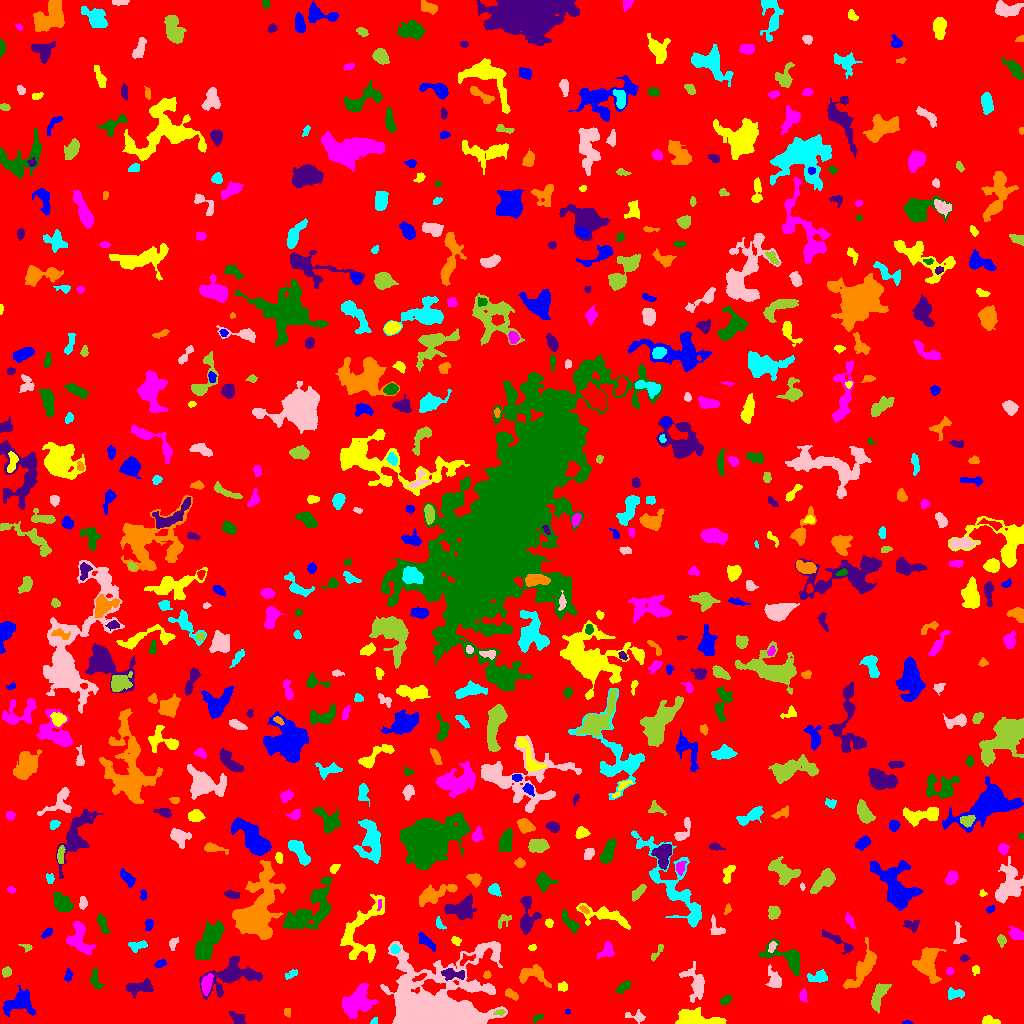

The file beside this chart, header and first rows:
ID, X, Y, A, B, theta, total_flux, mu_max, mu_median, mu_mean, R_fwhm, R_e, R10, R90, x_start, x_end, y_start, y_end, area, greylevel
0, 513.8, 501.9, 296, 294.2, -0.5128, 2036702, 12.0, 2.0, 2.455, 131.7, 252.3, 97.88, 397.5, 0, 1023, 0, 1023, 829663, 2.455
1, 907.1, 0.8333, 2.486, 0.8454, 0.001849, 66.0, 4.0, 2.0, 1.784, 2.646, 1.784, 0.5642, 2.821, 902, 913, 0, 3, 37, 7.784
2, 989.3, 3.03, 4.399, 2.174, -0.1872, 271.0, 3.0, 3.0, 2.203, 5.293, 3.785, 1.693, 5.412, 982, 1000, 0, 8, 123, 7.203
3, 357, 21.21, 8.863, 6.392, 0.7423, 2905, 9.0, 4.0, 4.316, 9.608, 8.759, 3.478, 13.15, 342, 377, 5, 40, 673, 8.316
4, 537.2, 5.647, 3.148, 1.578, 0.4683, 133.0, 4.0, 2.0, 2.015, 3.742, 2.585, 0.9772, 4.029, 533, 543, 0, 9, 66, 7.015
5, 237.9, 5.23, 3.95, 2.382, -0.5525, 456.0, 8.0, 3.0, 3.06, 4.107, 3.656, 1.382, 5.917, 229, 245, 0, 12, 149, 8.06
6, 287.5, 11.34, 2.389, 1.769, -1.48, 122.0, 3.0, 2.0, 2.068, 3.909, 2.646, 1.128, 3.827, 284, 290, 6, 15, 59, 7.068
7, 374.0, 1.679, 1.897, 1.355, 0.5999, 56.0, 3.0, 1.0, 1.244, 2.326, 1.871, 0.5642, 2.985, 370, 377, 0, 6, 45, 8.244
8, 636.8, 6.851, 5.126, 2.32, -0.1841, 282.0, 6.0, 2.0, 2.058, 3.656, 3.432, 1.262, 5.836, 625, 645, 0, 14, 137, 7.058
9, 500.3, 11.06, 2.458, 1.336, 0.03797, 151.0, 6.0, 3.0, 2.397, 3.192, 2.257, 0.7979, 3.523, 493, 505, 8, 14, 63, 13.4
10, 748.8, 19.4, 5.651, 2.903, 1.266, 872.0, 7.0, 3.0, 3.393, 6.18, 5.046, 2.034, 7.797, 740, 757, 8, 30, 257, 8.393
11, 567.5, 11.5, 1.384, 0.866, 0.0, 48.0, 4.0, 2.0, 1.714, 2.257, 1.382, 0.5642, 2.185, 565, 570, 10, 14, 28, 7.714
12, 695.5, 5.323, 13, 3.623, -0.1309, 2473, 10.0, 4.0, 4.946, 8.867, 7.069, 2.821, 11.16, 675, 726, 0, 16, 500, 8.946
13, 803, 27.59, 3.221, 1.866, -1.45, 177.0, 3.0, 2.0, 1.989, 4.26, 3.038, 1.262, 4.72, 799, 807, 21, 35, 89, 6.989
14, 725.9, 24.19, 2.897, 1.382, 0.4662, 124.0, 4.0, 1.0, 1.348, 3.7, 2.523, 0.9772, 3.868, 720, 731, 19, 28, 92, 7.348
15, 140.2, 36.39, 7.359, 3.258, 0.1108, 746.0, 6.0, 2.0, 2.599, 6.676, 5.293, 2.034, 8.215, 126, 153, 25, 45, 287, 7.599
16, 511.4, 28.97, 3.472, 1.833, -0.53, 292.0, 5.0, 3.0, 2.631, 4.222, 3.192, 1.262, 5.015, 505, 518, 23, 35, 111, 10.63
17, 954.8, 29.55, 4.621, 2.579, 0.02356, 368.0, 6.0, 2.0, 2.437, 4.72, 3.949, 1.493, 5.997, 948, 964, 24, 36, 151, 7.437
18, 775.2, 43.07, 4.224, 2.661, -1.185, 474.0, 7.0, 2.0, 2.184, 4.184, 3.785, 1.493, 6.408, 765, 781, 36, 59, 217, 8.184
19, 878.8, 27.84, 7.799, 2.871, 1.178, 991.0, 7.0, 3.0, 3.271, 6.408, 5.499, 2.185, 8.425, 871, 891, 10, 40, 303, 8.271
20, 657.7, 35.75, 2.611, 1.798, 1.498, 161.0, 5.0, 2.0, 2.403, 3.09, 2.585, 0.9772, 3.949, 653, 662, 29, 39, 67, 7.403
21, 19.21, 20.4, 7.955, 5.883, 0.2756, 1813, 8.0, 4.0, 3.761, 9.097, 7.313, 2.706, 11.04, 3, 35, 7, 38, 482, 7.761
22, 562.8, 36.88, 2.467, 2.272, 0.4426, 163.0, 4.0, 2.0, 1.895, 4.107, 2.932, 1.128, 4.618, 558, 567, 32, 42, 86, 6.895
23, 206.4, 38.45, 4.57, 1.975, 1.372, 634.0, 9.0, 3.0, 3.285, 4.297, 3.7, 1.493, 6.155, 201, 213, 28, 50, 193, 12.28
24, 624.5, 37.11, 3.823, 1.84, 0.6079, 220.0, 6.0, 1.0, 1.746, 3.038, 2.985, 0.9772, 5.293, 616, 630, 30, 43, 126, 7.746
25, 452.6, 49.23, 6.233, 2.437, -0.09708, 774.0, 10.0, 4.0, 3.851, 4.334, 4.37, 1.596, 6.979, 441, 464, 43, 55, 201, 12.85
26, 532, 48.68, 8.405, 4.285, -0.1729, 831.0, 6.0, 2.0, 2.459, 6.794, 5.67, 2.185, 8.831, 519, 551, 36, 59, 338, 7.459
27, 290.9, 49.29, 3.756, 1.837, 0.4904, 237.0, 5.0, 3.0, 2.663, 3.827, 3.241, 1.262, 4.853, 285, 297, 44, 54, 89, 6.663
28, 696.6, 38.31, 7.965, 4.56, -1.307, 1259, 9.0, 2.0, 3.019, 5.528, 5.528, 2.111, 9.525, 679, 704, 21, 62, 417, 8.019
29, 6.429, 51.54, 2.522, 2.196, 1.276, 226.0, 4.0, 3.0, 2.484, 4.583, 3.038, 1.262, 4.549, 2, 11, 46, 57, 91, 7.484
30, 419.8, 46.15, 3.551, 1.316, 0.4402, 200.0, 6.0, 3.0, 2.667, 3.478, 2.706, 0.9772, 4.184, 412, 426, 42, 50, 75, 14.67
31, 68.01, 47.71, 3.262, 1.805, 1.429, 174.0, 4.0, 2.0, 2.071, 4.406, 2.985, 1.262, 4.549, 64, 73, 42, 55, 84, 8.071
32, 975.9, 53.79, 2.019, 1.852, -1.498, 171.0, 7.0, 2.0, 2.552, 2.257, 2.326, 0.7979, 3.827, 972, 979, 48, 58, 67, 8.552
33, 949.8, 52.52, 1.781, 1.652, -1.362, 113.0, 5.0, 2.0, 1.948, 2.326, 2.034, 0.7979, 3.523, 946, 954, 48, 56, 58, 8.948
34, 95.39, 43.43, 5.304, 2.389, -1.293, 373.0, 5.0, 2.0, 2.422, 4.583, 3.989, 1.493, 6.103, 89, 104, 35, 55, 154, 7.422
35, 231.3, 48.07, 14, 6.59, 0.304, 2744, 10.0, 3.0, 3.209, 7.421, 8.482, 3.038, 14.17, 199, 262, 24, 67, 855, 8.209
36, 486.9, 48.55, 1.924, 1.746, 1.165, 148.0, 5.0, 3.0, 2.691, 3.141, 2.394, 0.9772, 3.613, 483, 491, 45, 53, 55, 9.691
37, 819.1, 46.73, 4.565, 2.77, 0.149, 566.0, 8.0, 3.0, 2.995, 4.72, 4.146, 1.596, 6.628, 807, 827, 41, 54, 189, 7.995
38, 439.7, 16.92, 24.07, 19.04, 0.04895, 49615, 66.0, 6.0, 10.39, 10.93, 15.04, 5.293, 31.05, 380, 507, 0, 82, 4773, 15.39
39, 657.1, 71.04, 5.795, 1.588, 0.9518, 157.0, 3.0, 2.0, 1.619, 4.26, 3.385, 1.262, 5.015, 651, 663, 62, 79, 97, 6.619
40, 465.8, 63.83, 4.355, 1.978, 0.5145, 192.0, 7.0, 2.0, 1.901, 1.693, 2.877, 0.9772, 4.886, 460, 475, 58, 70, 101, 13.9
41, 159.7, 59.54, 2.588, 1.683, 0.4375, 169.0, 4.0, 2.0, 2.036, 3.989, 2.706, 1.128, 4.146, 154, 166, 56, 64, 83, 8.036
42, 361, 91.93, 18.76, 9.974, 1.18, 3963, 14.0, 4.0, 4.36, 5.642, 9.918, 3.656, 15.18, 340, 384, 61, 129, 909, 9.36
43, 607.8, 73.5, 3.149, 2.428, -1.565, 323.0, 6.0, 1.0, 1.825, 4.297, 3.29, 1.262, 5.293, 597, 614, 65, 82, 177, 7.825
44, 209.7, 83.47, 11.32, 4.212, 1.045, 2548, 11.0, 3.0, 3.797, 7.203, 7.653, 2.985, 12.42, 194, 224, 64, 103, 671, 8.797
45, 963.9, 65.18, 2.173, 1.387, 0.1256, 90.0, 4.0, 1.0, 1.5, 2.821, 2.034, 0.7979, 3.432, 960, 970, 62, 69, 60, 7.5
46, 927.5, 61.57, 7.929, 5.239, 1.502, 2322, 10.0, 3.0, 4.031, 8.311, 7.001, 2.764, 11.38, 912, 946, 40, 76, 576, 9.031
47, 394.7, 74.62, 2.289, 2.034, -1.35, 286.0, 7.0, 3.0, 3.488, 3.432, 2.706, 1.128, 4.334, 390, 400, 70, 79, 82, 12.49
48, 772.2, 76.68, 2.859, 1.575, 1.145, 187.0, 5.0, 2.0, 2.493, 3.385, 2.646, 0.9772, 4.068, 768, 777, 71, 82, 75, 10.49
49, 26.64, 76.52, 3.247, 1.618, -0.3636, 159.0, 5.0, 2.0, 2.373, 3.141, 2.646, 0.9772, 3.989, 18, 32, 71, 79, 67, 7.373
50, 324, 74.63, 2.806, 2.255, 1.072, 465.0, 9.0, 3.5, 3.875, 3.909, 3.192, 1.262, 5.078, 319, 330, 68, 80, 120, 8.875
51, 426.2, 81.94, 5.361, 2.066, -0.7119, 295.0, 5.0, 2.0, 1.746, 3.613, 3.827, 1.382, 6.18, 418, 435, 72, 91, 169, 9.746
52, 532.3, 75.9, 2.126, 1.501, 0.2344, 106.0, 4.0, 2.0, 2.163, 3.385, 2.257, 0.7979, 3.432, 528, 536, 73, 79, 49, 8.163
53, 79.1, 84.86, 9.162, 5.169, -1.287, 1651, 9.0, 3.0, 3.669, 6.864, 6.433, 2.459, 10.22, 66, 95, 69, 102, 450, 8.669
54, 787.6, 65.58, 11.71, 5.368, -0.449, 1517, 9.0, 3.0, 3.121, 5.781, 6.408, 2.394, 10.6, 759, 800, 48, 84, 486, 8.121
55, 836.0, 83.13, 11.12, 1.99, -0.5515, 240.0, 4.0, 1.0, 1.053, 4.652, 3.909, 1.493, 6.308, 822, 853, 69, 94, 228, 8.053
56, 862.5, 54.56, 12.57, 3.964, 1.009, 2269, 9.0, 4.0, 4.125, 8.311, 7.59, 2.932, 11.74, 843, 876, 35, 86, 550, 8.125
57, 138.2, 77.96, 5.609, 2.293, 0.1316, 206.0, 5.0, 1.0, 1.392, 2.459, 3.478, 1.128, 5.917, 128, 147, 71, 83, 148, 7.392
58, 172.9, 79.87, 3.063, 1.935, 1.206, 166.0, 4.0, 2.0, 1.824, 3.909, 2.932, 1.128, 4.82, 169, 178, 73, 86, 91, 6.824
59, 1002, 82.9, 2.78, 1.985, -1.427, 243.0, 5.0, 3.0, 2.67, 3.949, 2.985, 1.128, 4.618, 997, 1006, 76, 89, 91, 7.67
... 609 more rows
